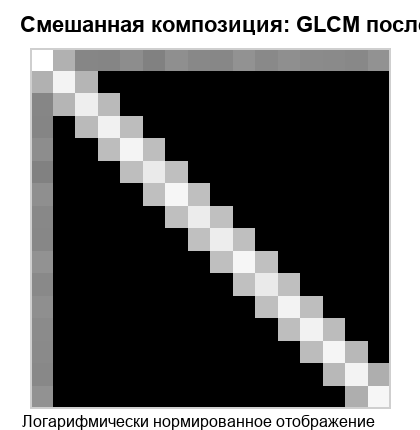

Values plotted in this chart, from the file beside it:
85848; 2693; 393; 383; 550; 318; 610; 433; 425; 689; 451; 592; 493; 479; 429; 676
2693; 51794; 3313; 0; 0; 0; 0; 0; 0; 0; 0; 0; 0; 0; 0; 0
393; 3313; 41316; 4056; 0; 0; 0; 0; 0; 0; 0; 0; 0; 0; 0; 0
383; 0; 4056; 47574; 4674; 0; 0; 0; 0; 0; 0; 0; 0; 0; 0; 0
550; 0; 0; 4674; 54022; 4918; 0; 0; 0; 0; 0; 0; 0; 0; 0; 0
318; 0; 0; 0; 4918; 34156; 4974; 0; 0; 0; 0; 0; 0; 0; 0; 0
610; 0; 0; 0; 0; 4974; 58998; 5112; 0; 0; 0; 0; 0; 0; 0; 0
433; 0; 0; 0; 0; 0; 5112; 37326; 5229; 0; 0; 0; 0; 0; 0; 0
425; 0; 0; 0; 0; 0; 0; 5229; 39780; 5182; 0; 0; 0; 0; 0; 0
689; 0; 0; 0; 0; 0; 0; 0; 5182; 57930; 5193; 0; 0; 0; 0; 0
451; 0; 0; 0; 0; 0; 0; 0; 0; 5193; 34234; 5132; 0; 0; 0; 0
592; 0; 0; 0; 0; 0; 0; 0; 0; 0; 5132; 52066; 4840; 0; 0; 0
493; 0; 0; 0; 0; 0; 0; 0; 0; 0; 0; 4840; 49566; 4505; 0; 0
479; 0; 0; 0; 0; 0; 0; 0; 0; 0; 0; 0; 4505; 56076; 3652; 0
429; 0; 0; 0; 0; 0; 0; 0; 0; 0; 0; 0; 0; 3652; 50424; 2414
676; 0; 0; 0; 0; 0; 0; 0; 0; 0; 0; 0; 0; 0; 2414; 59034
